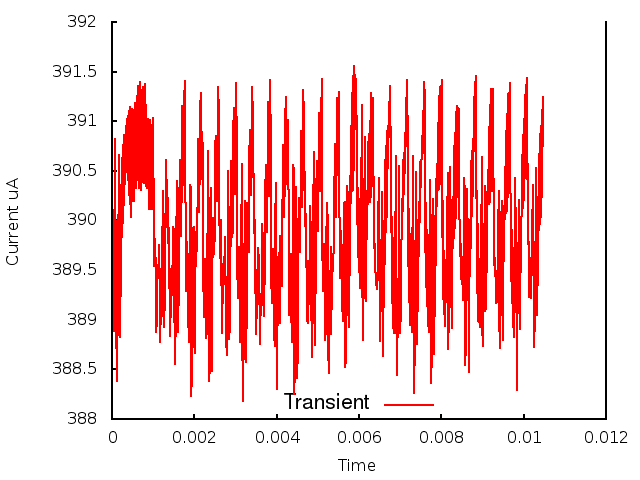

The table this chart was drawn from, first rows:
0.000000, 0.000000, 3.898475
1, 0.000010, 3.891
2, 0.000020, 3.897
3, 0.000030, 3.89
4, 0.000040, 3.897
5, 0.000050, 3.889
6, 0.000060, 3.901
7, 0.000070, 3.895
8, 0.000080, 3.908
9, 0.000090, 3.892
10, 0.000100, 3.89
11, 0.000110, 3.884
12, 0.000120, 3.892
13, 0.000130, 3.888
14, 0.000140, 3.9
15, 0.000150, 3.895
16, 0.000160, 3.907
17, 0.000170, 3.888
18, 0.000180, 3.894
19, 0.000190, 3.888
20, 0.000200, 3.898
21, 0.000210, 3.892
22, 0.000220, 3.904
23, 0.000230, 3.898
24, 0.000240, 3.906
25, 0.000250, 3.898
26, 0.000260, 3.908
27, 0.000270, 3.9
28, 0.000280, 3.909
29, 0.000290, 3.902
30, 0.000300, 3.908
31, 0.000310, 3.904
32, 0.000320, 3.907
33, 0.000330, 3.907
34, 0.000340, 3.906
35, 0.000350, 3.91
36, 0.000360, 3.905
37, 0.000370, 3.91
38, 0.000380, 3.905
39, 0.000390, 3.911
40, 0.000400, 3.904
41, 0.000410, 3.911
42, 0.000420, 3.903
43, 0.000430, 3.911
44, 0.000440, 3.902
45, 0.000450, 3.911
46, 0.000460, 3.9
47, 0.000470, 3.903
48, 0.000480, 3.907
49, 0.000490, 3.911
50, 0.000500, 3.911
51, 0.000510, 3.907
52, 0.000520, 3.902
53, 0.000530, 3.902
54, 0.000540, 3.906
55, 0.000550, 3.91
56, 0.000560, 3.912
57, 0.000570, 3.909
58, 0.000580, 3.904
59, 0.000590, 3.903
60, 0.000600, 3.907
... 986 more rows
